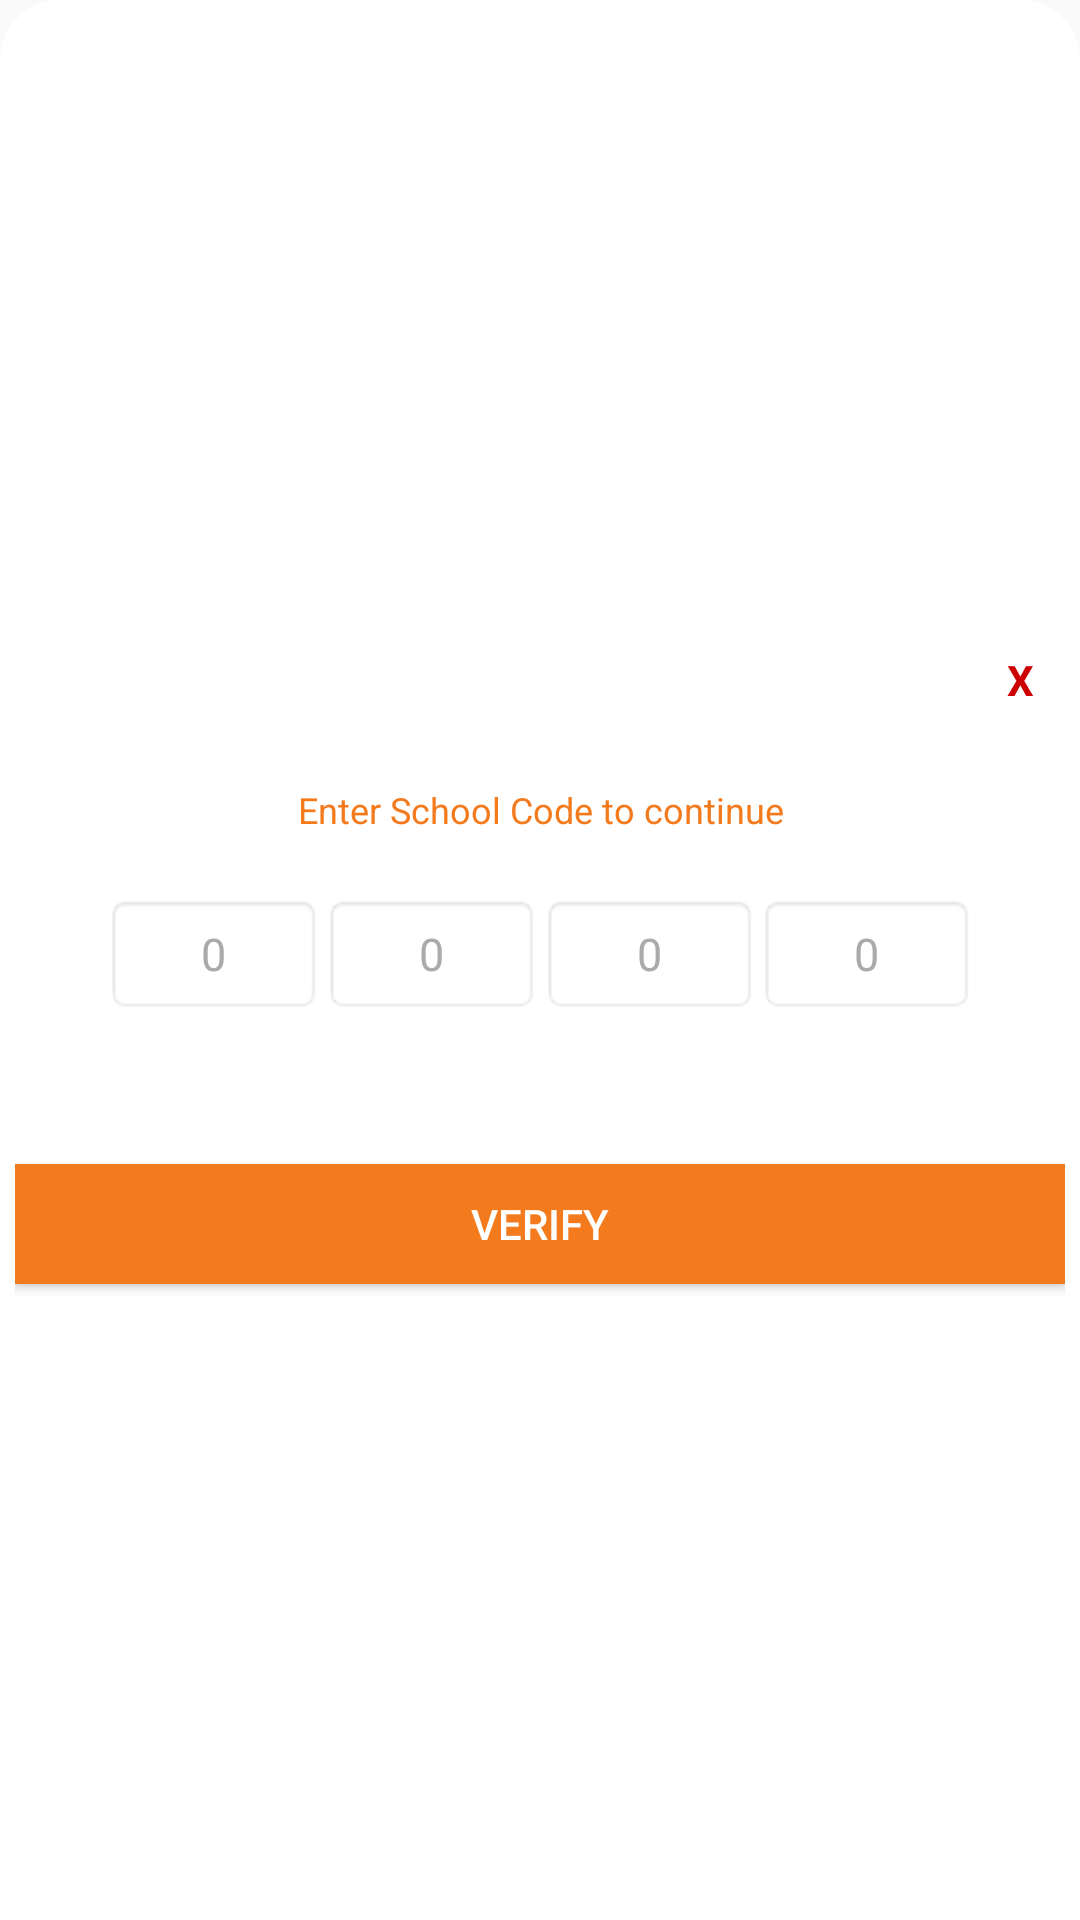

Produce the Android XML layout that renders to this screen, including the resource entries it uses.
<!-- AndroidManifest.xml: application theme AppTheme -->
<!-- res/layout/custom_verification_popup.xml -->
<?xml version="1.0" encoding="utf-8"?>
<LinearLayout xmlns:android="http://schemas.android.com/apk/res/android"
    android:orientation="vertical"
    android:layout_width="270dp"
    android:layout_height="350dp"
    android:padding="5dp"
    android:layout_gravity="center"
    android:gravity="center_vertical"
    android:background="@drawable/curved_top_">

    <TextView
        android:layout_width="30dp"
        android:layout_height="30dp"
        android:text="X"
        android:textColor="@android:color/holo_red_dark"
        android:textStyle="bold"
        android:layout_gravity="end"
        android:gravity="center"
        android:id="@+id/cancel"
        android:background="@drawable/cancel_background"/>

    <TextView
        android:layout_width="match_parent"
        android:layout_height="wrap_content"
        android:text="Enter School Code to continue"
        android:layout_marginTop="20dp"
        android:id="@+id/school_code_text"
        android:textSize="12sp"
        android:textAlignment="center"
        android:textColor="@color/colorPrimary"/>

    <LinearLayout
        android:layout_width="match_parent"
        android:layout_height="40dp"
        android:layout_marginLeft="30dp"
        android:layout_marginRight="30dp"
        android:layout_marginTop="20dp"
        android:orientation="horizontal">

        <EditText
            android:layout_width="match_parent"
            android:layout_height="match_parent"
            android:layout_weight="1"
            android:hint="0"
            android:maxLength="1"
            android:textSize="15sp"
            android:inputType="text"
            android:id="@+id/code_number_one"
            android:gravity="center"
            android:textColorHint="@android:color/darker_gray"
            android:textColor="@android:color/black"
            android:background="@android:drawable/editbox_background"/>

        <EditText
            android:layout_width="match_parent"
            android:layout_height="match_parent"
            android:layout_weight="1"
            android:hint="0"
            android:maxLength="1"
            android:inputType="number"
            android:textSize="15sp"
            android:id="@+id/code_number_two"
            android:gravity="center"
            android:textColorHint="@android:color/darker_gray"
            android:textColor="@android:color/black"
            android:background="@android:drawable/editbox_background"/>

        <EditText
            android:layout_width="match_parent"
            android:layout_height="match_parent"
            android:layout_weight="1"
            android:hint="0"
            android:maxLength="1"
            android:inputType="number"
            android:gravity="center"
            android:textSize="15sp"
            android:id="@+id/code_number_three"
            android:textColorHint="@android:color/darker_gray"
            android:textColor="@android:color/black"
            android:background="@android:drawable/editbox_background"/>

        <EditText
            android:layout_width="match_parent"
            android:layout_height="match_parent"
            android:layout_weight="1"
            android:hint="0"
            android:maxLength="1"
            android:inputType="text"
            android:textSize="15sp"
            android:id="@+id/code_number_four"
            android:gravity="center"
            android:textColorHint="@android:color/darker_gray"
            android:textColor="@android:color/black"
            android:background="@android:drawable/editbox_background"/>

    </LinearLayout>

    <TextView
        android:layout_width="match_parent"
        android:layout_height="wrap_content"
        android:text="success"
        android:gravity="center"
        android:layout_marginTop="20dp"
        android:id="@+id/success_message"
        android:visibility="gone"
        android:textSize="13sp"/>

    <Button
        android:layout_width="match_parent"
        android:layout_height="40dp"
        android:layout_marginTop="50dp"
        android:id="@+id/verify_school_button"
        android:background="@color/colorPrimary"
        android:textColor="@android:color/white"
        android:text="VERIFY"/>

</LinearLayout>
<!-- resources referenced by this layout -->
<resources>
  <color name="colorPrimary">#F37A1D</color>
  <!-- drawable curved_top_ (drawable) -->
  <?xml version="1.0" encoding="utf-8"?>
  <shape xmlns:android="http://schemas.android.com/apk/res/android">
      <corners android:topLeftRadius="20dp" android:topRightRadius="20dp"/>
      <solid android:color="@android:color/white"/>
  </shape>
  <style name="AppTheme" parent="Theme.AppCompat.Light.DarkActionBar">
          
          <item name="colorPrimary">@color/colorPrimary</item>
          <item name="colorPrimaryDark">@color/colorPrimaryDark</item>
          <item name="colorAccent">@color/colorAccent</item>
      </style>
  <color name="colorPrimaryDark">#FF5722</color>
  <color name="colorAccent">#F37A1D</color>
</resources>
